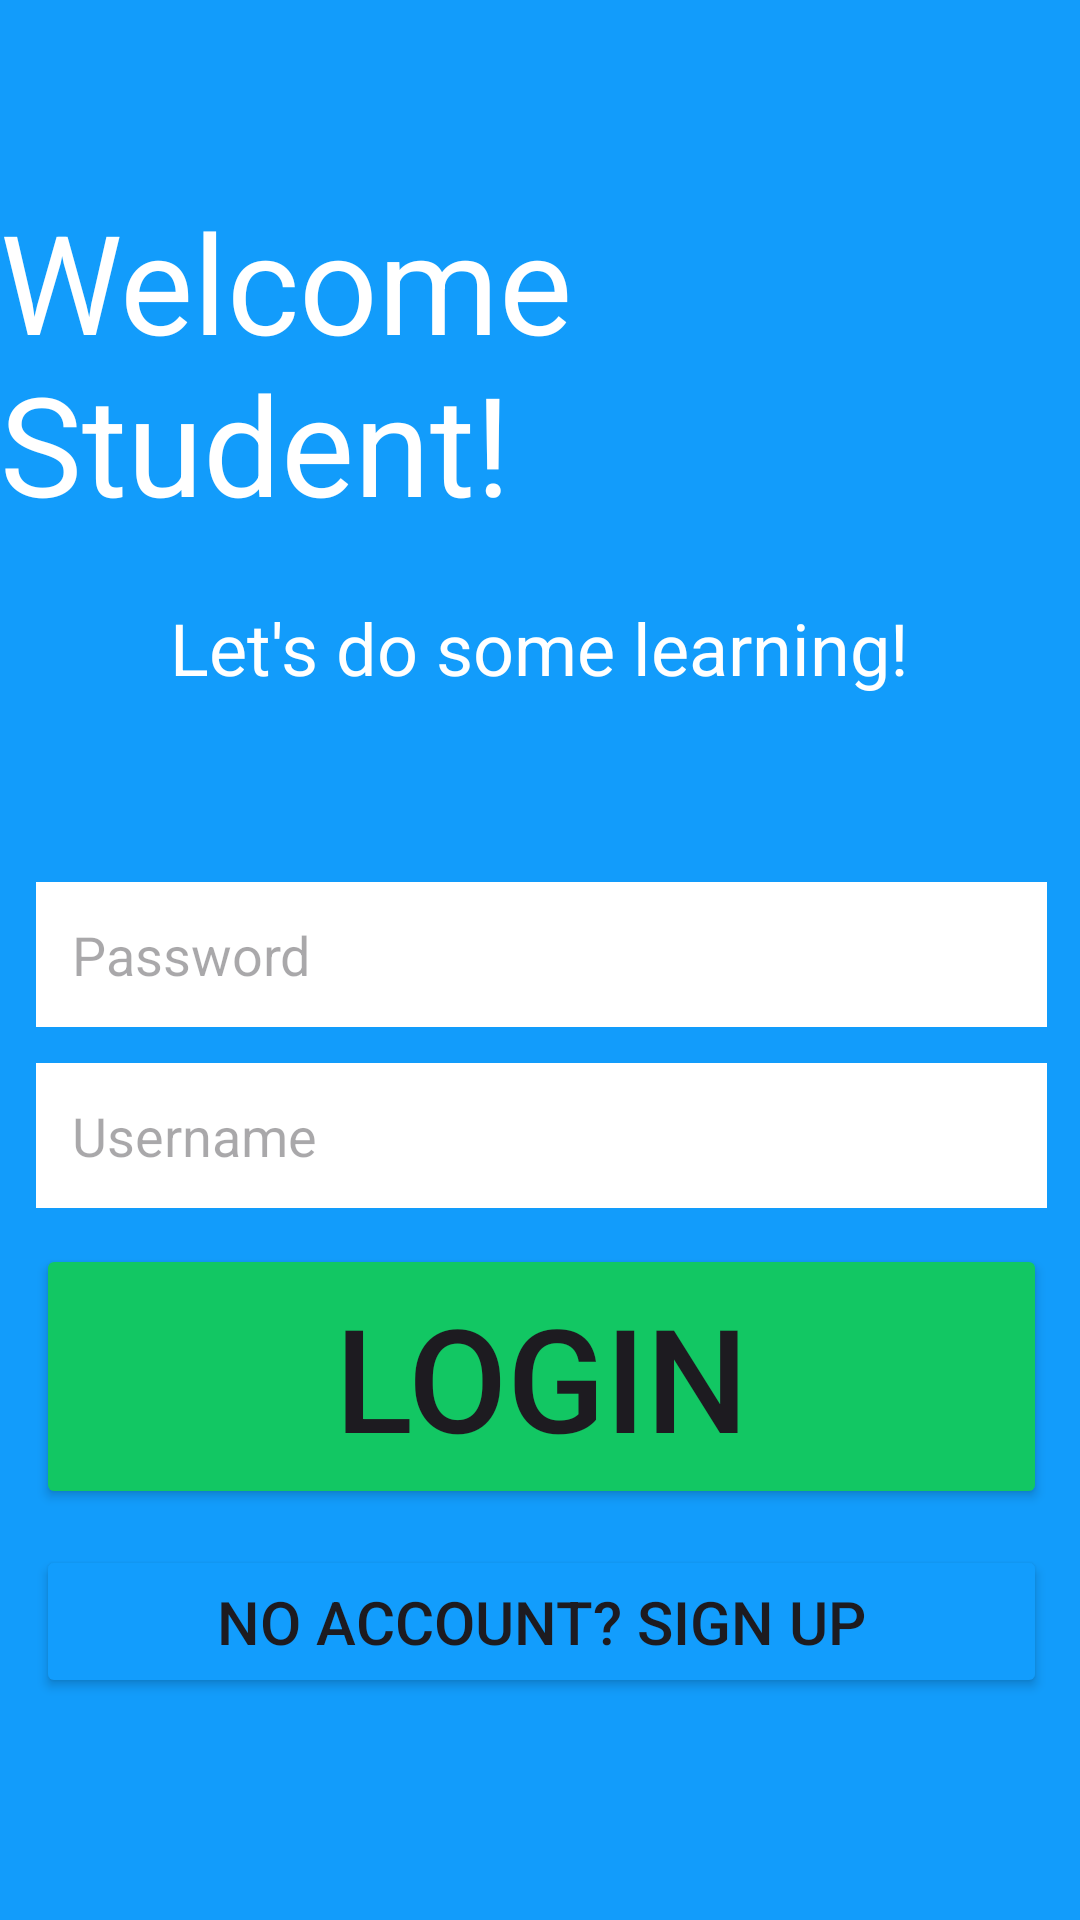

Write the Android layout XML for this screen, with the resource values it uses.
<!-- AndroidManifest.xml: application theme Theme.DistinctionLearningLLM -->
<!-- res/layout/fragment_login.xml -->
<?xml version="1.0" encoding="utf-8"?>
<FrameLayout xmlns:android="http://schemas.android.com/apk/res/android"
    xmlns:app="http://schemas.android.com/apk/res-auto"
    xmlns:tools="http://schemas.android.com/tools"
    android:layout_width="match_parent"
    android:layout_height="match_parent"
    tools:context=".loginFragment">

    
    <androidx.constraintlayout.widget.ConstraintLayout
        android:layout_width="match_parent"
        android:layout_height="match_parent"
        android:background="#129CFB"
        android:backgroundTint="#129CFB">

        <TextView
            android:id="@+id/textView3"
            android:layout_width="wrap_content"
            android:layout_height="wrap_content"
            android:text="Welcome Student!"
            android:textColor="#FFFFFF"
            android:textSize="46sp"
            app:layout_constraintBottom_toBottomOf="parent"
            app:layout_constraintEnd_toEndOf="parent"
            app:layout_constraintStart_toStartOf="parent"
            app:layout_constraintTop_toTopOf="parent"
            app:layout_constraintVertical_bias="0.120000005" />

        <TextView
            android:id="@+id/textView7"
            android:layout_width="wrap_content"
            android:layout_height="wrap_content"
            android:text="Let's do some learning!"
            android:textColor="@color/text_white"
            android:textSize="24sp"
            app:layout_constraintBottom_toBottomOf="parent"
            app:layout_constraintEnd_toEndOf="parent"
            app:layout_constraintStart_toStartOf="parent"
            app:layout_constraintTop_toBottomOf="@+id/textView3"
            app:layout_constraintVertical_bias="0.050000012" />

        <LinearLayout
            android:layout_width="369dp"
            android:layout_height="wrap_content"
            android:layout_marginStart="1dp"
            android:layout_marginEnd="1dp"
            android:clipToPadding="false"
            android:orientation="vertical"
            android:padding="16dp"

            app:layout_constraintBottom_toBottomOf="parent"
            app:layout_constraintEnd_toEndOf="parent"
            app:layout_constraintStart_toStartOf="parent"
            app:layout_constraintTop_toBottomOf="@+id/textView7">

            <EditText
                android:id="@+id/passwordEditText"
                android:layout_width="match_parent"
                android:layout_height="wrap_content"
                android:backgroundTintMode="src_in"
                android:ems="10"
                android:hint="Password"
                android:layout_marginBottom="12dp"
                android:background="@android:color/white"
                android:inputType="textPassword"
                android:padding="12dp" />

            <EditText
                android:id="@+id/usernameEditText"
                android:layout_width="match_parent"
                android:layout_height="wrap_content"
                android:ems="10"
                android:background="@android:color/white"
                android:hint="Username"
                android:inputType="text"
                android:layout_marginBottom="12dp"
                android:padding="12dp" />

            <Button
                android:id="@+id/loginButton"
                android:layout_width="match_parent"
                android:layout_height="wrap_content"
                android:layout_marginBottom="12dp"
                android:backgroundTint="@color/button_green"
                android:padding="12dp"
                android:text="Login"
                android:textSize="48sp" />

            <Button
                android:id="@+id/signUpButton"
                android:layout_width="match_parent"
                android:layout_height="wrap_content"
                android:layout_marginBottom="12dp"
                android:backgroundTint="@color/background_blue"
                android:padding="12dp"
                android:text="No account? Sign up"
                android:textSize="20sp" />
        </LinearLayout>
    </androidx.constraintlayout.widget.ConstraintLayout>

</FrameLayout>
<!-- resources referenced by this layout -->
<resources>
  <color name="background_blue">#129DFD</color>
  <color name="button_green">#12C763</color>
  <color name="text_white">#FFFFFF</color>
  <style name="Theme.DistinctionLearningLLM" parent="Base.Theme.DistinctionLearningLLM" />
  <style name="Base.Theme.DistinctionLearningLLM" parent="Theme.Material3.DayNight.NoActionBar">
          
          
      </style>
</resources>
